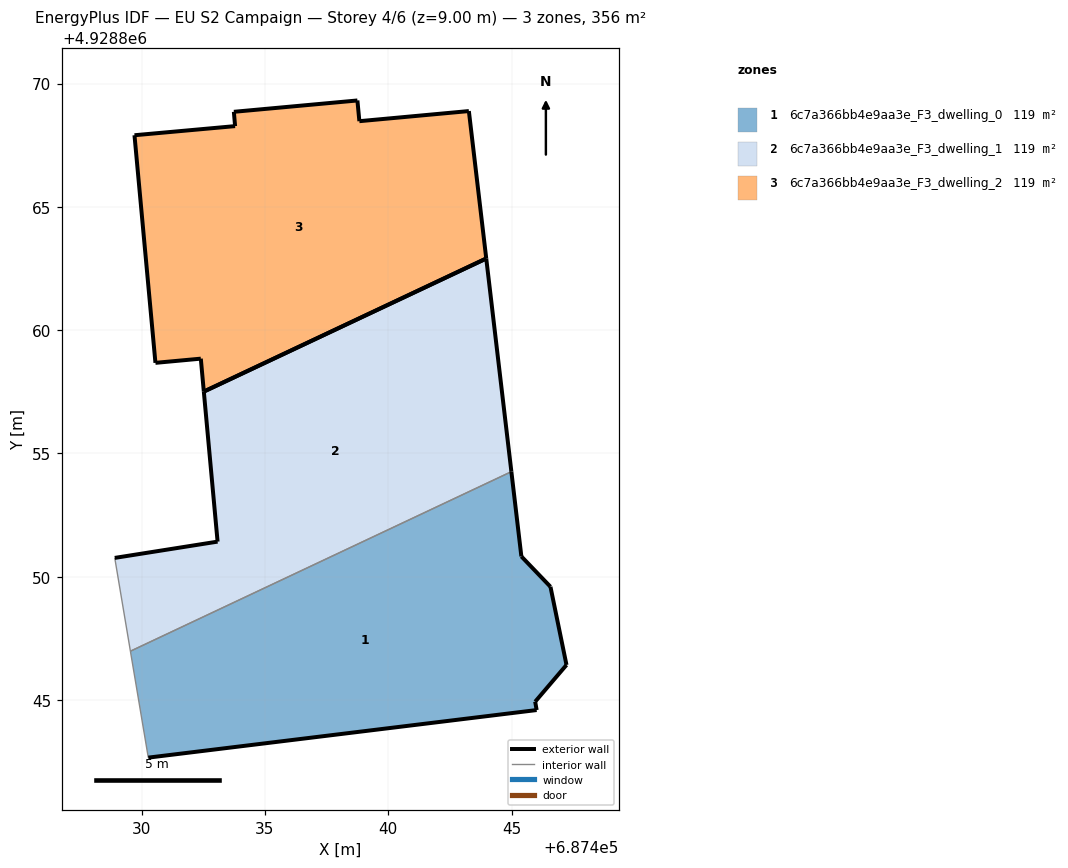
=== STOREY PLAN SPEC (per zone: floor XY polygon, exterior-wall plan segments, windows/doors) ===
zone 1: 6c7a366bb4e9aa3e_F3_dwelling_0  (118.8 m²)
  floor: (687446.02, 4928844.59) (687445.96, 4928844.93) (687447.23, 4928846.42) (687446.58, 4928849.59) (687445.40, 4928850.83) (687444.99, 4928854.26) (687429.54, 4928846.98) (687430.27, 4928842.67)
  exterior wall: (687447.23, 4928846.42) – (687445.96, 4928844.93)  [2.0 m]
  exterior wall: (687445.96, 4928844.93) – (687446.02, 4928844.59)  [0.3 m]
  exterior wall: (687446.02, 4928844.59) – (687430.27, 4928842.67)  [15.9 m]
  exterior wall: (687444.99, 4928854.26) – (687445.40, 4928850.83)  [3.5 m]
  exterior wall: (687445.40, 4928850.83) – (687446.58, 4928849.59)  [1.7 m]
  exterior wall: (687446.58, 4928849.59) – (687447.23, 4928846.42)  [3.2 m]
  interior walls: 2
zone 2: 6c7a366bb4e9aa3e_F3_dwelling_1  (118.8 m²)
  floor: (687444.99, 4928854.26) (687443.97, 4928862.91) (687432.52, 4928857.51) (687433.08, 4928851.42) (687428.91, 4928850.76) (687429.54, 4928846.98)
  exterior wall: (687443.97, 4928862.91) – (687444.99, 4928854.26)  [8.7 m]
  exterior wall: (687428.91, 4928850.76) – (687433.08, 4928851.42)  [4.2 m]
  exterior wall: (687433.08, 4928851.42) – (687432.52, 4928857.51)  [6.1 m]
  exterior wall: (687432.52, 4928857.51) – (687443.97, 4928862.91)  [12.7 m]
  interior walls: 2
zone 3: 6c7a366bb4e9aa3e_F3_dwelling_2  (118.8 m²)
  floor: (687443.97, 4928862.91) (687443.27, 4928868.88) (687438.83, 4928868.47) (687438.75, 4928869.32) (687433.74, 4928868.86) (687433.79, 4928868.28) (687429.71, 4928867.91) (687430.56, 4928858.67) (687432.40, 4928858.84) (687432.52, 4928857.51)
  exterior wall: (687429.71, 4928867.91) – (687433.79, 4928868.28)  [4.1 m]
  exterior wall: (687433.79, 4928868.28) – (687433.74, 4928868.86)  [0.6 m]
  exterior wall: (687433.74, 4928868.86) – (687438.75, 4928869.32)  [5.0 m]
  exterior wall: (687438.75, 4928869.32) – (687438.83, 4928868.47)  [0.8 m]
  exterior wall: (687438.83, 4928868.47) – (687443.27, 4928868.88)  [4.5 m]
  exterior wall: (687443.27, 4928868.88) – (687443.97, 4928862.91)  [6.0 m]
  exterior wall: (687432.52, 4928857.51) – (687432.40, 4928858.84)  [1.3 m]
  exterior wall: (687432.40, 4928858.84) – (687430.56, 4928858.67)  [1.8 m]
  exterior wall: (687430.56, 4928858.67) – (687429.71, 4928867.91)  [9.3 m]
  exterior wall: (687443.97, 4928862.91) – (687432.52, 4928857.51)  [12.7 m]

=== DERIVED (storey summary) ===
Building: EU S2 Campaign
Storey: 4 of 6  (floor level z = 9.00 m)
Storey gross floor area: 356.5 m²
Zones on this storey: 3
  - 6c7a366bb4e9aa3e_F3_dwelling_0: floor 118.8 m²; exterior wall 26.6 m (79.7 m²); WWR 0.0%
  - 6c7a366bb4e9aa3e_F3_dwelling_1: floor 118.8 m²; exterior wall 31.7 m (95.1 m²); WWR 0.0%
  - 6c7a366bb4e9aa3e_F3_dwelling_2: floor 118.8 m²; exterior wall 46.2 m (138.5 m²); WWR 0.0%
Zone adjacency (shared interzone walls):
  - 6c7a366bb4e9aa3e_F3_dwelling_0 ↔ 6c7a366bb4e9aa3e_F3_dwelling_1